Run: headless pygame with SDL's dummy video driver; simulated clock (each Clock.tick advances the game by its frame time, no real sleeping); random seed 0; keys injected as events and as key.get_pressed() state; mouse plan: one left click at the window centre at the start of phase 2, then a move to the lower-right quarter at the start of phase 3.
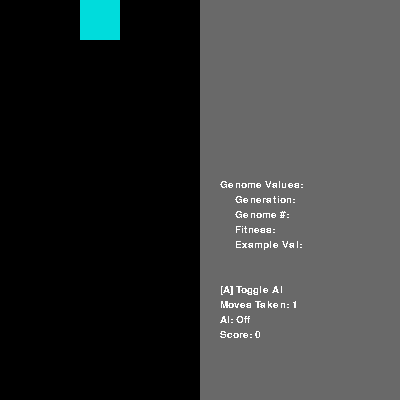
Frame 1 of 3 · flips 1–60 · no input
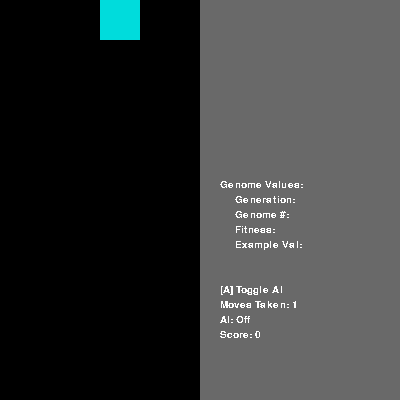
Frame 2 of 3 · flips 61–180 · clicked the window centre · tapped SPACE, RETURN · held RIGHT (→), D
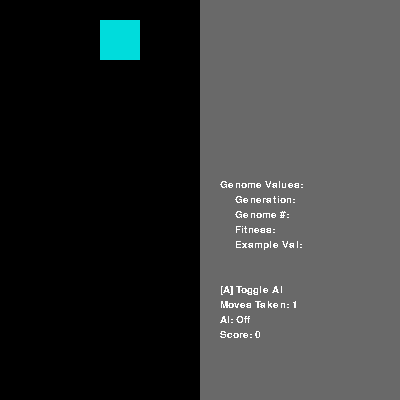
Frame 3 of 3 · flips 181–300 · moved the mouse to the lower-right quarter · held DOWN (↓), S

The pygame program that drew these frames:

# took out top comments bc they were distracting, sorry

from random import randrange as rand, uniform
import pygame, sys, math, json, random

grid = [
	[0,0,0,0,0,0,0,0,0,0],
	[0,0,0,0,0,0,0,0,0,0],
	[0,0,0,0,0,0,0,0,0,0],
	[0,0,0,0,0,0,0,0,0,0],
	[0,0,0,0,0,0,0,0,0,0],
	[0,0,0,0,0,0,0,0,0,0],
	[0,0,0,0,0,0,0,0,0,0],
	[0,0,0,0,0,0,0,0,0,0],
	[0,0,0,0,0,0,0,0,0,0],
	[0,0,0,0,0,0,0,0,0,0],
	[0,0,0,0,0,0,0,0,0,0],
	[0,0,0,0,0,0,0,0,0,0],
	[0,0,0,0,0,0,0,0,0,0],
	[0,0,0,0,0,0,0,0,0,0],
	[0,0,0,0,0,0,0,0,0,0],
	[0,0,0,0,0,0,0,0,0,0],
	[0,0,0,0,0,0,0,0,0,0],
	[0,0,0,0,0,0,0,0,0,0],
	[0,0,0,0,0,0,0,0,0,0],
	[0,0,0,0,0,0,0,0,0,0],
]

# game configuration
config = {
	'cell_size': 20,
	'cols': 10,
	'rows':	20,
	'delay': 750,
	'maxfps': 30
}

colors = [
(0, 0, 0),
(255, 0, 0),
(0, 150, 0),
(0, 0, 255),
(255, 120, 0),
(255, 255, 0),
(180, 0, 255),
(0, 220, 220)
]

current_shape = {
	'x': 0,
	'y': 0, 
	'shape': None
}

tetris_shapes = [
	[[1, 1, 1],
	 [0, 1, 0]],
	
	[[0, 2, 2],
	 [2, 2, 0]],
	
	[[3, 3, 0],
	 [0, 3, 3]],
	
	[[4, 0, 0],
	 [4, 4, 4]],
	
	[[0, 0, 5],
	 [5, 5, 5]],
	
	[[6, 6, 6, 6]],
	
	[[7, 7],
	 [7, 7]]]

moves_taken = 0
score = 0
move_limit = 100
bag_index = 0
bag = []
upcoming_shape = []

class AI:

	population_size = 50
	current_gen = 0
	curr_genome = 0
	elites = []
	genomes = []

	def __init__(self):
		self.next_shape()
		self.apply_shape()
		self.create_init_pop()

	def create_init_pop(self):
		# generates all the random values for each genome
		for i in range(0, self.population_size):
			genome = {
				'id': uniform(0, 1) - 0.5,
				'rows_cleared': uniform(0, 1) - 0.5,
				'height_weight': uniform(0, 1) - 0.5,
				'height_cumulative': uniform(0, 1) - 0.5,
				'height_relative': uniform(0, 1) - 0.5,
				'holes': uniform(0, 1) - 0.5,
				'roughness': uniform(0, 1) - 0.5,
				'fitness': -1
			}
			self.genomes.append(genome)
		self.evaluate_next_genome()

	def evaluate_next_genome(self):
		global moves_taken
		self.curr_genome = self.curr_genome + 1
		if self.curr_genome == len(self.genomes):
			self.evolve()
		moves_taken = 0
		self.make_next_move()
	
	def evolve(self):
		# nothing yet
		print("evolve() function has been called.")

	def make_next_move(self):
		global moves_taken, move_limit, score
		moves_taken = moves_taken + 1
		if moves_taken > move_limit:
			self.genomes[self.curr_genome]['fitness'] = score
			self.evaluate_next_genome()
		else:
			#TODO
			possible_moves = self.get_all_possible_moves()
	
	def get_all_possible_moves(self):
		print("get_all_possible_moves() function has been called.")
		possible_moves = []
		possible_move_ratings = []
		iterations = 0

		for rots in range(0, 4):
			oldX = []
			for t in range(-5, 5):
				iterations = iterations + 1

				for j in range(0, rots):
					self.rotate_shape()

				if (t < 0):
					for left in range(0, abs(t)):
						self.move_left()

				if not self.contains(oldX, current_shape['x']):
					move_down_results = self.move_down()

					while move_down_results['moved']:
						move_down_results = self.move_down()

					
	
	def rotate_shape(self):
		current_shape['shape'] = self.rotate(current_shape['shape'], 1)

	def rotate(self, shape, n):
		for t in range(0, n):
			shape = self.transpose(shape)
			for i in range(0, len(shape)):
				shape[i] = shape[i][::-1]
		return shape

	def transpose(self, s):
		transposed_array = [[s[j][i] for j in range(len(s))] for i in range(len(s[0]))]
		return transposed_array

	def remove_shape(self):
		for row in range(0, len(current_shape['shape'])):
			for col in range(0, len(current_shape['shape'][row])):
				if (current_shape['shape'][row][col] != 0):
					grid[current_shape['y'] + row][current_shape['x'] + col] = 0

	def next_shape(self):
		global bag_index, current_shape, grid, bag
		bag_index = bag_index + 1
		if (len(bag) == 0 or bag_index == len(bag)):
			self.generate_bag()
		if (bag_index == (len(bag) - 1)):
			current_shape['shape'] = random.choice(tetris_shapes)
		else:
			current_shape['shape'] = bag[bag_index + 1]

	def generate_bag(self):
		global bag, bag_index
		contents = ""
		for i in range(0, 7):
			t = random.choice(tetris_shapes)
			bag.append(t)
		bag_index = 0

	def apply_shape(self):
		for row in range(0, len(current_shape['shape'])):
			for col in range(0, len(current_shape['shape'][row])):
				if (current_shape['shape'][row][col] != 0):
					grid[current_shape['y'] + row][current_shape['x'] + col] = current_shape['shape'][row][col]

	def move_left(self):
		self.remove_shape()
		current_shape['x'] = current_shape['x'] - 1
		if self.collides():
			current_shape['x'] = current_shape['x'] + 1
		self.apply_shape()

	def collides(self):
		global grid, current_shape
		for row in range(0, len(current_shape['shape']) - 1):
			for col in range(0, len(current_shape['shape'][row]) - 1):
				if (current_shape['shape'][row][col] != 0):
					print("y + row: ", current_shape['y'] + row, "x: ", current_shape['x'])
					if (grid[current_shape['y'] + row] == None):
						return True
					#elif (grid[current_shape['y'] + row][current_shape['x'] + col] == None):
						#return True
					elif (grid[current_shape['y'] + row][current_shape['x'] + col] != 0):
						return True
		return False

	def move_down(self):
		global score
		result = {
			'lose': False,
			'moved': True,
			'rows_cleared': 0
		}
		
		self.remove_shape()
		current_shape['y'] = current_shape['y'] + 1

		if (self.collides()):
			current_shape['y'] = current_shape['y'] - 1
			self.apply_shape()
			self.next_shape()
			result['rows_cleared'] = self.clear_rows()
			if (self.collides()):
				result['lose'] = True
				self.reset_game()
			result['moved'] = False

		self.apply_shape()
		score = score + 100
		return result

	def contains(self, oldX, currentX):
		idx = len(oldX)
		while (idx > 0):
			if (oldX[idx] == currentX):
				return True
			idx = idx - 1
		return False

########################################################################################################################
########################################################################################################################

class Tetris:
	def __init__(self):
		pygame.init()
		pygame.key.set_repeat(250,25)
		self.width = 400
		self.height = 400
		
		self.screen = pygame.display.set_mode((self.width, self.height))
		# we do not need mouse move events, so they are blocked
		pygame.event.set_blocked(pygame.MOUSEMOTION)
		self.init_game()
	
	def new_stone(self):
		global moves_taken
		moves_taken = moves_taken + 1
		self.stone = tetris_shapes[rand(len(tetris_shapes))]
		self.stone_x = int(config['cols'] / 2 - len(self.stone[0])/2)
		self.stone_y = 0
		
		if self.check_collision(self.board,
						   self.stone,
						   (self.stone_x, self.stone_y)):
			self.gameover = True
	
	def init_game(self):
		self.board = self.new_board()
		self.new_stone()

	def check_collision(self, board, shape, offset):
		off_x, off_y = offset
		for cy, row in enumerate(shape):
			for cx, cell in enumerate(row):
				try:
					if cell and board[ cy + off_y ][ cx + off_x ]:
						return True
				except IndexError:
					return True
		return False
	
	def new_board(self):
		board = [[0 for x in range(config['cols'])] for y in range(config['rows']) ]
		board += [[1 for x in range(config['cols'])]]
		return board

	def right_msg(self, msg, off_x, off_y):
		for i, line in enumerate(msg.splitlines()):
			msg_image =  pygame.font.SysFont('Arial', 15).render(
					line, False, (255,255,255), (105, 105, 105))
		
			msgim_center_x, msgim_center_y = msg_image.get_size()
			msgim_center_x = 300
			msgim_center_y = 300
		
			self.screen.blit(msg_image, (220 + off_x, 300 + off_y))

	def join_matrixes(self, mat1, mat2, mat2_off):
		off_x, off_y = mat2_off
		for cy, row in enumerate(mat2):
			for cx, val in enumerate(row):
				mat1[cy+off_y-1][cx+off_x] += val
		return mat1
	
	def center_msg(self, msg):
		for i, line in enumerate(msg.splitlines()):
			msg_image =  pygame.font.SysFont('Arial', 20).render(
					line, False, (0, 0, 0), (255, 255, 0))
		
			msgim_center_x, msgim_center_y = msg_image.get_size()
			msgim_center_x //= 2
			msgim_center_y //= 2
		
			self.screen.blit(msg_image, (
			  self.width // 2-msgim_center_x,
			  self.height // 2-msgim_center_y+i*22))
	
	def draw_matrix(self, matrix, offset):
		off_x, off_y  = offset
		for y, row in enumerate(matrix):
			for x, val in enumerate(row):
				if val:
					rect = pygame.Rect(	(off_x+x) * config['cell_size'], (off_y+y) * config['cell_size'],
						config['cell_size'], config['cell_size'])
					pygame.draw.rect(self.screen, colors[val], rect, 0)
	
	def move(self, delta_x):
		if not self.gameover and not self.paused:
			new_x = self.stone_x + delta_x
			if new_x < 0:
				new_x = 0
			if new_x > config['cols'] - len(self.stone[0]):
				new_x = config['cols'] - len(self.stone[0])
			if not self.check_collision(self.board, self.stone, (new_x, self.stone_y)):
				self.stone_x = new_x

	def quit(self):
		self.center_msg("Exiting...")
		pygame.display.update()
		sys.exit()

	def begin_ai(self):
		self.ai = not self.ai
		player = AI()

	def remove_row(self, board, row):
		global score
		score = score + 100
		del board[row]
		return [[0 for i in range(config['cols'])]] + board
	
	def drop(self):
		if (not self.gameover and not self.paused):
			self.stone_y += 1
			if self.check_collision(self.board,
							   self.stone,
							   (self.stone_x, self.stone_y)):
				self.board = self.join_matrixes(
				  self.board,
				  self.stone,
				  (self.stone_x, self.stone_y))
				self.new_stone()
				while True:
					for i, row in enumerate(self.board[:-1]):
						if 0 not in row:
							self.board = self.remove_row(
							  self.board, i)
							break
					else:
						break
	
	def rotate_stone(self):
		if not self.gameover and not self.paused:
			new_stone = self.rotate_clockwise(self.stone)
			if not self.check_collision(self.board,
								   new_stone,
								   (self.stone_x, self.stone_y)):
				self.stone = new_stone

	def rotate_clockwise(self, shape):
		return [[shape[y][x] for y in range(len(shape))] for x in range(len(shape[0]) - 1, -1, -1) ]
	
	def toggle_pause(self):
		self.paused = not self.paused
	
	def start_game(self):
		if self.gameover:
			self.init_game()
			self.gameover = False
	
	def run(self):
		global moves_taken
		global score
		key_actions = {
			'ESCAPE':	self.quit,
			# im not entirely sure what "lambda"
			# does here but if i remove it the game breaks
			'LEFT':		lambda:self.move(-1),
			'RIGHT':	lambda:self.move(+1),
			'DOWN':		self.drop,
			'UP':		self.rotate_stone,
			'p':		self.toggle_pause,
			'a': 		self.begin_ai,
			'SPACE':	self.start_game
		}

		self.ai = False
		self.gameover = False
		self.paused = False
		
		pygame.time.set_timer(pygame.USEREVENT + 1, config['delay'])
		clock = pygame.time.Clock()
		while 1:
			rect1 = pygame.Rect(0, 0, 200, 400)
			rect2 = pygame.Rect(200, 0, 200, 400)
			self.screen.fill((0 , 0, 0), rect1)
			self.screen.fill((105, 105, 105), rect2)
			if self.gameover:
				self.center_msg("""Game Over! Press space to continue""")
			else:
				if self.paused:
					self.center_msg("Paused")
				else:
					self.draw_matrix(self.board, (0,0))
					self.draw_matrix(self.stone, (self.stone_x, self.stone_y))
					self.right_msg("Genome Values: ", 0, -120)
					self.right_msg("Generation: ", 15, -105)
					self.right_msg("Genome #: ", 15, -90)
					self.right_msg("Fitness: ", 15, -75)
					self.right_msg("Example Val: ", 15, -60)
					self.right_msg("[A] Toggle AI", 0, -15)
					self.right_msg("Moves Taken: " + str(moves_taken), 0, 0)
					if (self.ai):
						self.right_msg("AI: On", 0, 15)
					else:
						self.right_msg("AI: Off", 0, 15)
					self.right_msg("Score: " + str(score), 0, 30)
			pygame.display.update()
			
			for event in pygame.event.get():
				if event.type == pygame.USEREVENT+1:
					self.drop()
				elif event.type == pygame.QUIT:
					self.quit()
				elif event.type == pygame.KEYDOWN:
					for key in key_actions:
						if event.key == eval("pygame.K_"
						+key):
							key_actions[key]()
					
			clock.tick(config['maxfps'])

if __name__ == '__main__':
	game = Tetris()

game.run()
